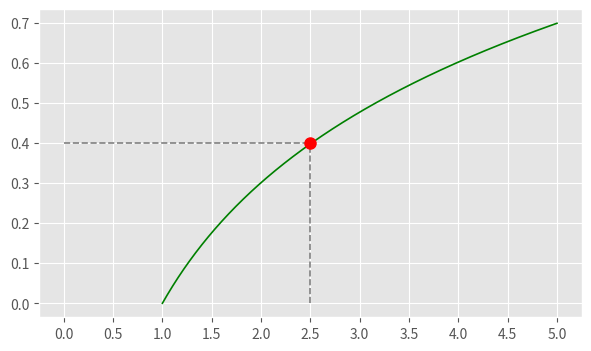

Recreate this plot in Python.
""" Aula 10 - Identificando com linhas paralelas e marcadores """

from matplotlib import pyplot as plt
import numpy as np

plt.style.use("ggplot")

x = np.linspace(1, 5, 500)
y = np.log10(x)

fig, axe = plt.subplots(figsize=(7, 4))
axe.plot(x, y, lw=1.2, color="green")
axe.plot([0, 2.5], [0.4, 0.4], lw=1.2, color="gray", ls="--")
axe.plot([2.5, 2.5], [0, 0.4], lw=1.2, color="gray", ls="--")
axe.plot([2.5], [0.4], marker="o", markersize=8, color="red")
axe.set_xticks(np.arange(0, 5.5, 0.5))
plt.show()
